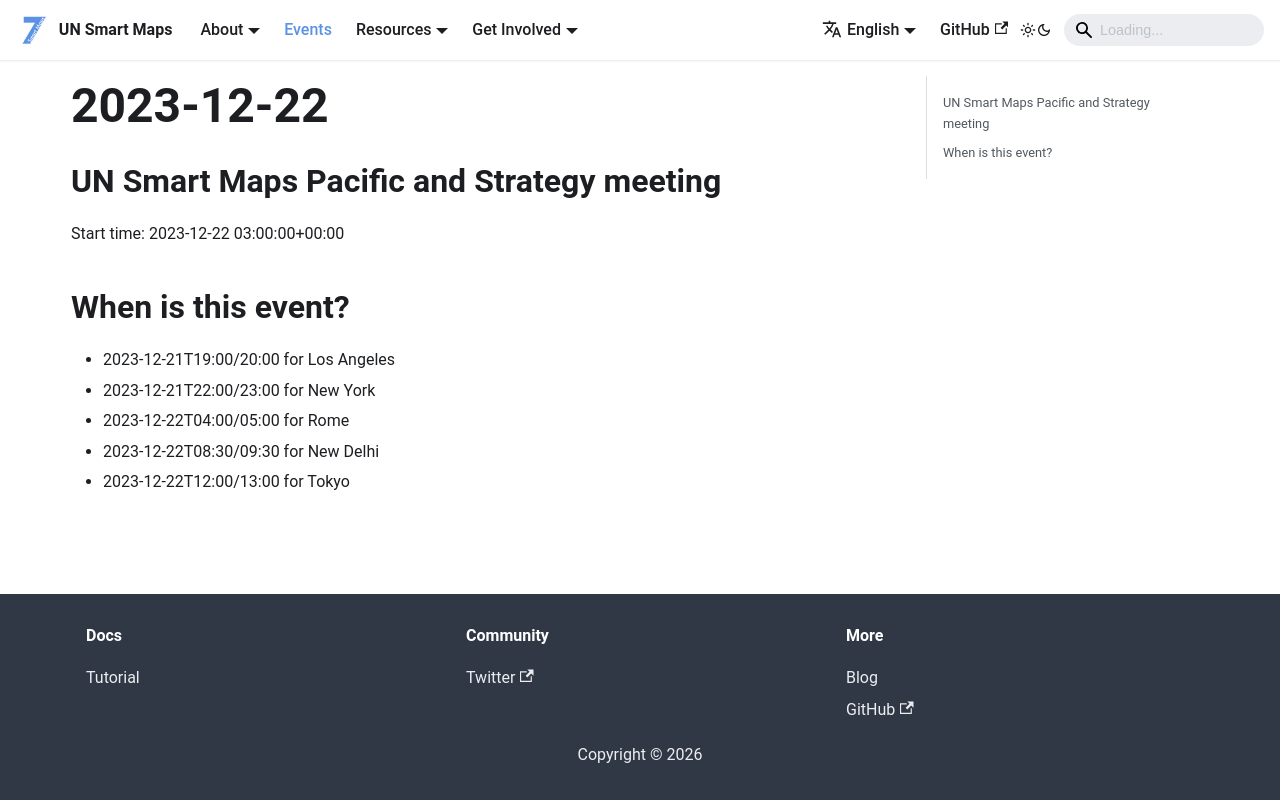

repository: UNopenGIS/smartmaps · page: events/2023-12-22.html · generator: docusaurus

## UN Smart Maps Pacific and Strategy meeting
Start time: 2023-12-22 03:00:00+00:00

## When is this event?

- 2023-12-21T19:00/20:00 for Los Angeles
- 2023-12-21T22:00/23:00 for New York
- 2023-12-22T04:00/05:00 for Rome
- 2023-12-22T08:30/09:30 for New Delhi
- 2023-12-22T12:00/13:00 for Tokyo
